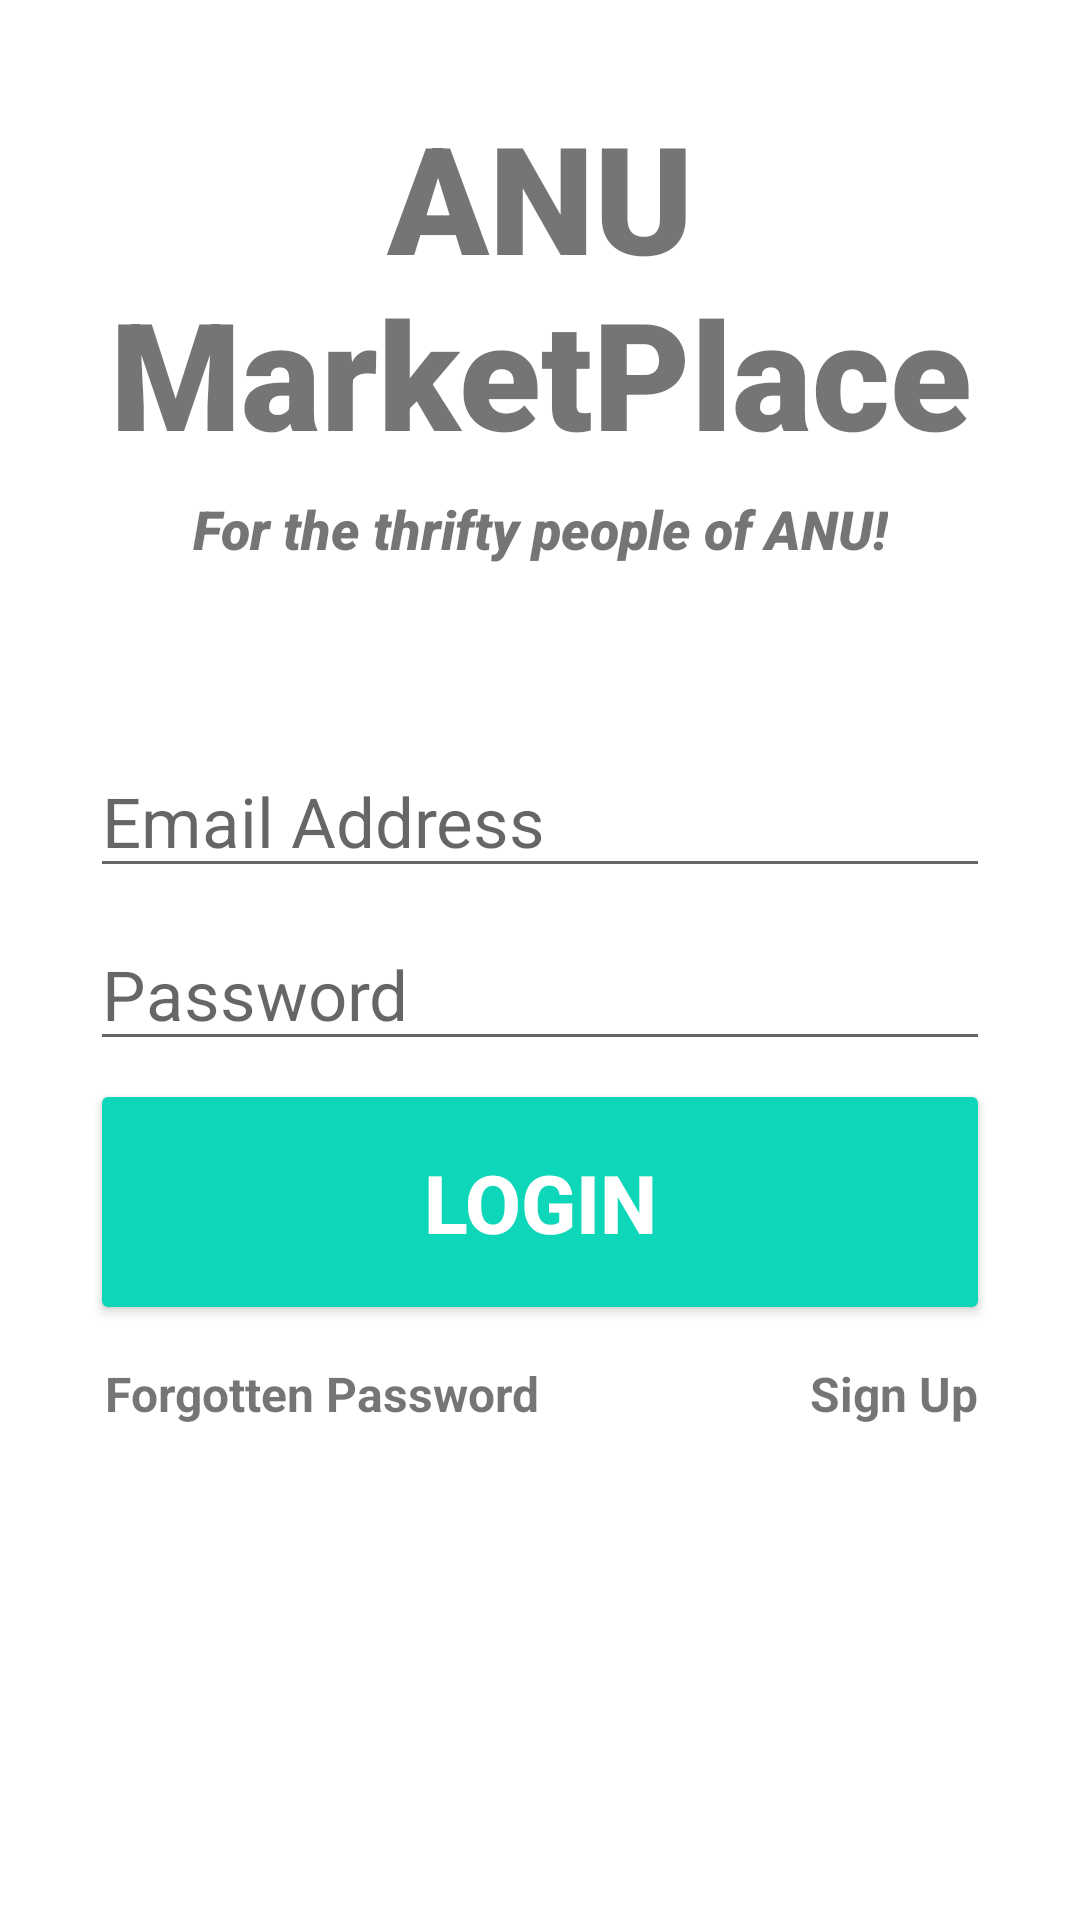

Layout XML and referenced resources for this Android screen:
<!-- AndroidManifest.xml: application theme Theme.ANUTree -->
<!-- res/layout/activity_main.xml -->
<?xml version="1.0" encoding="utf-8"?>
<androidx.constraintlayout.widget.ConstraintLayout xmlns:android="http://schemas.android.com/apk/res/android"
    xmlns:app="http://schemas.android.com/apk/res-auto"
    xmlns:tools="http://schemas.android.com/tools"
    android:layout_width="match_parent"
    android:layout_height="match_parent"
    tools:context=".MainActivity"
    >

    <TextView
        android:id="@+id/banner"
        android:layout_width="347dp"
        android:layout_height="128dp"
        android:layout_marginTop="32dp"
        android:fontFamily="sans-serif-black"
        android:text="ANU MarketPlace"
        android:textAlignment="center"
        android:textSize="50dp"
        android:textStyle="bold"
        app:layout_constraintLeft_toLeftOf="parent"
        app:layout_constraintRight_toRightOf="parent"
        app:layout_constraintTop_toTopOf="parent" />

    <TextView
        android:id="@+id/bannerDescription"
        android:layout_width="wrap_content"
        android:layout_height="wrap_content"
        android:layout_marginTop="4dp"
        android:fontFamily="sans-serif-black"
        android:text="For the thrifty people of ANU!"
        android:textAlignment="center"
        android:textSize="18sp"
        android:textStyle="italic"
        app:layout_constraintTop_toBottomOf="@+id/banner"
        app:layout_constraintRight_toRightOf="parent"
        app:layout_constraintLeft_toLeftOf="parent"
        tools:layout_editor_absoluteX="82dp" />

    <TextView
        android:id="@+id/forgotPassword"
        android:layout_width="wrap_content"
        android:layout_height="wrap_content"
        android:layout_marginStart="35dp"
        android:layout_marginTop="12dp"
        android:text="Forgotten Password"
        android:textSize="16sp"
        android:textStyle="bold"
        app:layout_constraintStart_toStartOf="parent"
        app:layout_constraintTop_toBottomOf="@+id/SignInButton" />

    <TextView
        android:id="@+id/Register"
        android:layout_width="wrap_content"
        android:layout_height="wrap_content"
        android:layout_marginStart="90dp"
        android:layout_marginTop="12dp"
        android:text="Sign Up"
        android:textSize="16sp"
        android:textStyle="bold"
        app:layout_constraintStart_toEndOf="@+id/forgotPassword"
        app:layout_constraintTop_toBottomOf="@+id/SignInButton" />

    <EditText
        android:id="@+id/email"
        android:layout_width="300dp"
        android:layout_height="wrap_content"
        android:layout_marginTop="60dp"
        android:ems="10"
        android:hint="Email Address"
        android:inputType="textEmailAddress"
        android:textSize="23dp"
        app:layout_constraintLeft_toLeftOf="parent"
        app:layout_constraintRight_toRightOf="parent"
        app:layout_constraintTop_toBottomOf="@+id/bannerDescription" />

    <EditText
        android:id="@+id/password"
        android:layout_width="300dp"
        android:layout_height="wrap_content"
        android:layout_marginTop="10dp"
        android:ems="10"
        android:hint="Password"
        android:inputType="textPassword"
        android:textSize="23dp"
        app:layout_constraintLeft_toLeftOf="parent"
        app:layout_constraintRight_toRightOf="parent"
        app:layout_constraintTop_toBottomOf="@+id/email"
        app:layout_goneMarginTop="29dp" />

    <Button
        android:id="@+id/SignInButton"
        android:layout_width="300dp"
        android:layout_height="82dp"
        android:layout_marginTop="6dp"
        android:backgroundTint="#0ED6B9"
        android:text="Login"
        android:textColor="#ffffff"
        android:textSize="27dp"
        android:textStyle="bold"
        app:layout_constraintLeft_toLeftOf="parent"
        app:layout_constraintRight_toRightOf="parent"
        app:layout_constraintTop_toBottomOf="@+id/password" />

    <ProgressBar
        android:id="@+id/progressBar"
        android:layout_width="137dp"
        android:layout_height="132dp"
        android:layout_centerInParent="true"
        android:visibility="gone"
        app:layout_constraintBottom_toBottomOf="parent"
        app:layout_constraintLeft_toLeftOf="parent"
        app:layout_constraintRight_toRightOf="parent"
        app:layout_constraintTop_toTopOf="parent"
        tools:ignore="MissingConstraints" />




</androidx.constraintlayout.widget.ConstraintLayout>
<!-- resources referenced by this layout -->
<resources>
  <style name="Theme.ANUTree" parent="Theme.MaterialComponents.DayNight.NoActionBar">
          
          <item name="colorPrimary">@color/purple_500</item>
          <item name="colorPrimaryVariant">@color/teal_200</item>
          <item name="colorOnPrimary">@color/white</item>
          
          <item name="colorSecondary">@color/teal_200</item>
          <item name="colorSecondaryVariant">@color/teal_700</item>
          <item name="colorOnSecondary">@color/black</item>
          
          <item name="android:statusBarColor" tools:targetApi="l">?attr/colorPrimaryVariant</item>
          
      </style>
  <color name="purple_500">#FF6200EE</color>
  <color name="teal_200">#54DF5A</color>
  <color name="white">#FFFFFFFF</color>
  <color name="teal_700">#327E35</color>
  <color name="black">#FF000000</color>
</resources>
